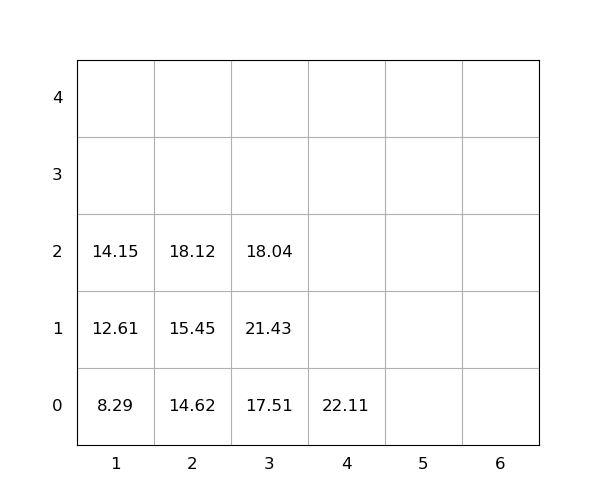

The data file committed next to this chart (first rows):
idx, loc_x, loc_y, loc_z, weight, group, score, seq, reloc, size(ft)
1, 3, 0, 0, 17.51, 0, 17.51, 1, 0, 20
2, 1, 0, 0, 8.29, 0, 8.29, 2, 0, 20
3, 4, 0, 0, 22.11, 0, 22.11, 3, 0, 20
4, 2, 0, 0, 14.62, 0, 14.62, 4, 0, 20
5, 1, 0, 1, 12.61, 0, 12.61, 5, 0, 20
6, 2, 0, 1, 15.45, 0, 15.45, 6, 0, 20
7, 3, 0, 1, 21.43, 0, 21.43, 7, 1.0, 20
8, 1, 0, 2, 14.15, 0, 14.15, 8, 0, 20
9, 3, 0, 2, 18.04, 0, 18.04, 9, 1.0, 20
10, 2, 0, 2, 18.12, 0, 18.12, 10, 0, 20
